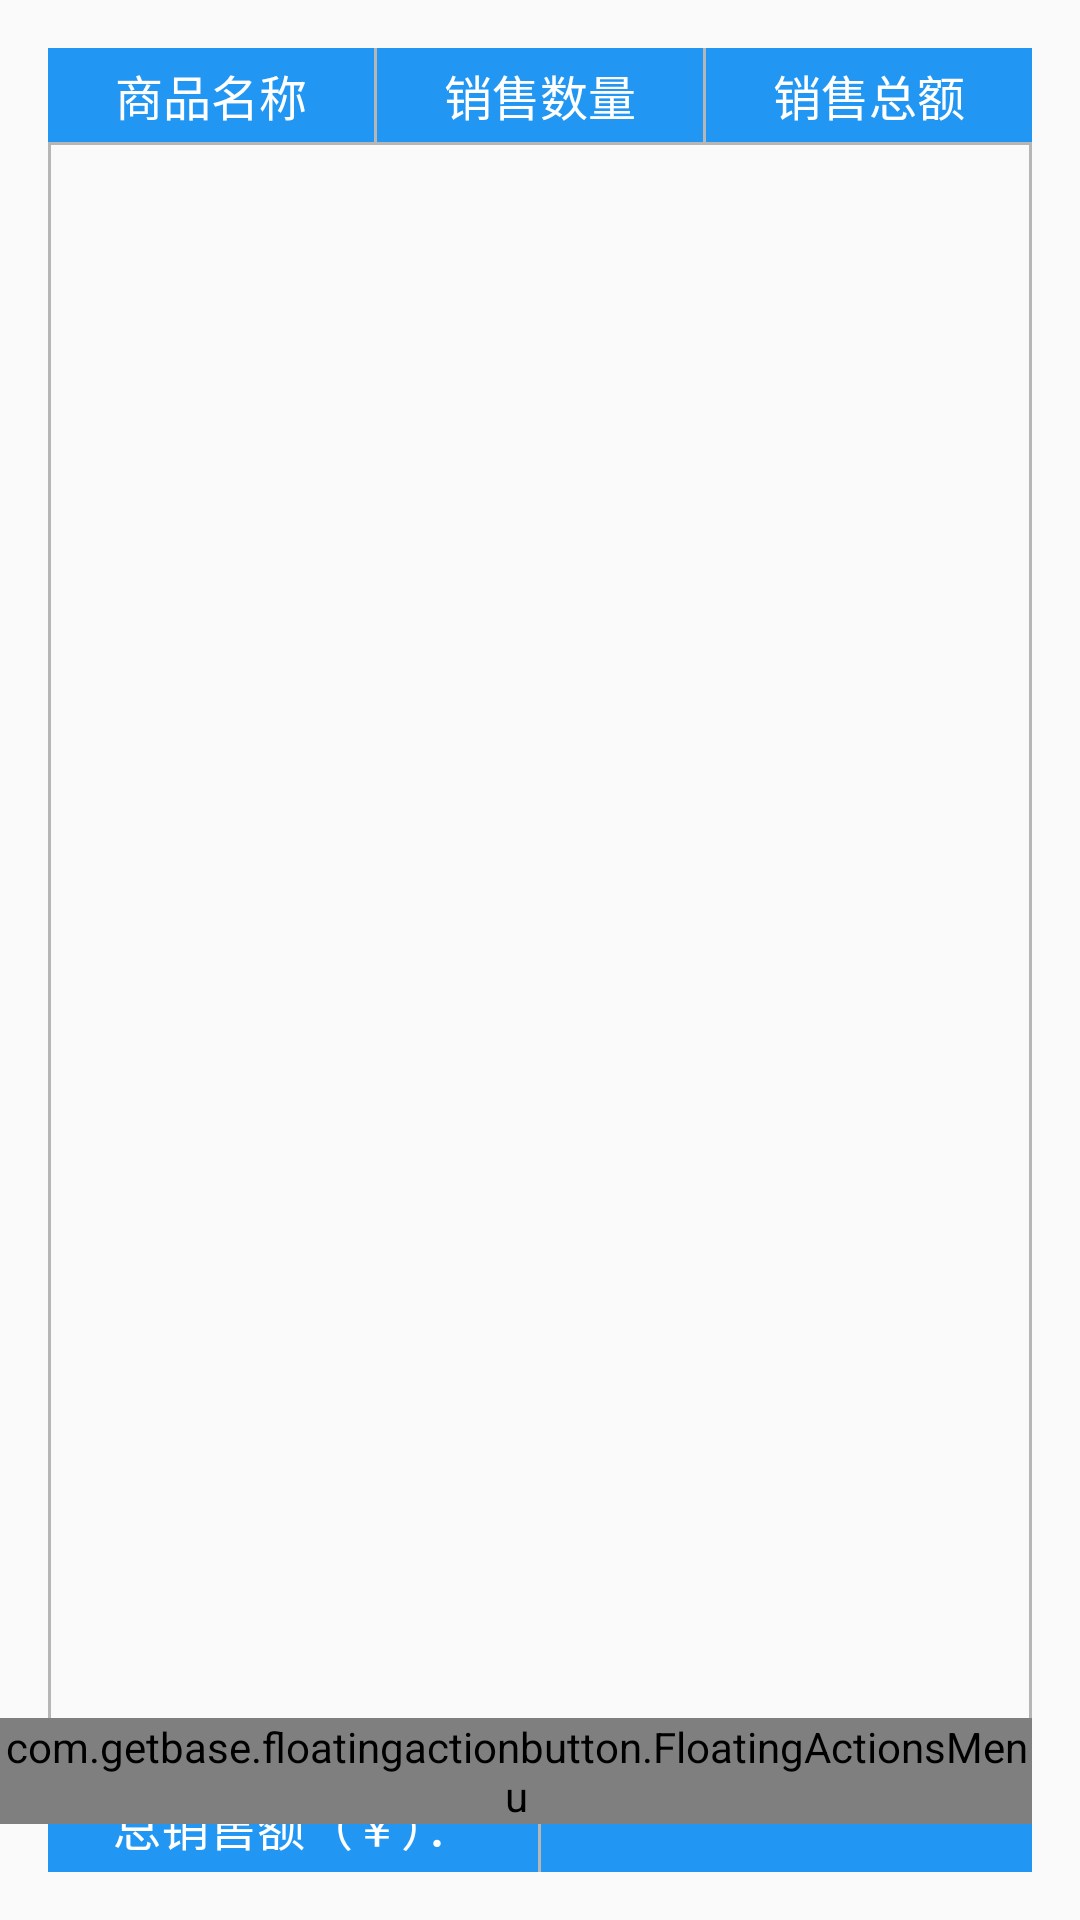

Layout XML and referenced resources for this Android screen:
<!-- AndroidManifest.xml: application theme AppTheme -->
<!-- res/layout/fragment_count_list.xml -->
<?xml version="1.0" encoding="utf-8"?>
<RelativeLayout xmlns:android="http://schemas.android.com/apk/res/android"
    xmlns:fab="http://schemas.android.com/apk/res-auto"
    android:layout_width="match_parent"
    android:layout_height="match_parent">
        <LinearLayout
            android:id="@+id/title"
            android:orientation="horizontal"
            android:layout_width="match_parent"
            android:layout_height="wrap_content"
            android:paddingTop="@dimen/activity_horizontal_margin"
            android:paddingLeft="@dimen/activity_horizontal_margin"
            android:paddingRight="@dimen/activity_horizontal_margin">
                <TextView
                    android:padding="4dp"
                    android:layout_width="0dp"
                    android:layout_weight="1"
                    android:layout_height="wrap_content"
                    android:background="@color/colorBlueLight"
                    android:gravity="center"
                    android:text="商品名称"
                    android:textSize="16sp"
                    android:textColor="#FFF"/>
                <View
                    android:layout_width="1dp"
                    android:layout_height="match_parent"
                    android:background="@color/divider"
                    />
                <TextView
                    android:layout_width="0dp"
                    android:padding="4dp"
                    android:layout_weight="1"
                    android:background="@color/colorBlueLight"
                    android:layout_height="wrap_content"
                    android:gravity="center"
                    android:text="销售数量"
                    android:textSize="16sp"
                    android:textColor="#FFF"/>
                <View
                    android:layout_width="1dp"
                    android:layout_height="match_parent"
                    android:background="@color/divider"
                    />
                <TextView
                    android:layout_width="0dp"
                    android:padding="4dp"
                    android:layout_weight="1"
                    android:background="@color/colorBlueLight"
                    android:layout_height="wrap_content"
                    android:gravity="center"
                    android:text="销售总额"
                    android:textSize="16sp"
                    android:textColor="#FFF"/>
        </LinearLayout>
        <LinearLayout
            android:id="@+id/bottom"
            android:orientation="horizontal"
            android:layout_width="match_parent"
            android:layout_height="wrap_content"
            android:layout_alignParentBottom="true"
            android:paddingBottom="@dimen/activity_horizontal_margin"
            android:paddingLeft="@dimen/activity_horizontal_margin"
            android:paddingRight="@dimen/activity_horizontal_margin">
                <TextView
                    android:padding="4dp"
                    android:layout_width="0dp"
                    android:layout_weight="1"
                    android:layout_height="wrap_content"
                    android:background="@color/colorBlueLight"
                    android:gravity="center"
                    android:text="总销售额（￥）："
                    android:textSize="16sp"
                    android:textColor="#FFF"/>
                <View
                    android:layout_width="1dp"
                    android:layout_height="match_parent"
                    android:background="@color/divider"
                    />
                <TextView
                    android:id="@+id/sale_sum"
                    android:textColor="#FFF"
                    android:textCursorDrawable="@null"
                    android:layout_width="0dp"
                    android:padding="4dp"
                    android:layout_weight="1"
                    android:background="@color/colorBlueLight"
                    android:layout_height="wrap_content"
                    android:gravity="center"
                    android:textSize="16sp"
                    android:textColorHint="#FFF"/>
        </LinearLayout>
        <android.support.v7.widget.RecyclerView
            android:id="@+id/count_list"
            android:layout_below="@id/title"
            android:layout_above="@id/bottom"
            android:layout_width="match_parent"
            android:layout_marginLeft="@dimen/activity_horizontal_margin"
            android:layout_marginRight="@dimen/activity_horizontal_margin"
            android:background="@drawable/shape_recyclerview"
            android:layout_height="match_parent"/>
        <com.getbase.floatingactionbutton.FloatingActionsMenu
            android:id="@+id/sell_actions"
            android:layout_width="wrap_content"
            android:layout_height="wrap_content"
            android:layout_alignParentBottom="true"
            android:layout_alignParentEnd="true"
            android:layout_alignParentRight="true"
            android:layout_marginBottom="32dp"
            android:layout_marginEnd="16dp"
            android:layout_marginRight="16dp"
            fab:fab_addButtonColorNormal="@color/icons"
            fab:fab_addButtonColorPressed="@color/divider"
            fab:fab_addButtonPlusIconColor="#808080"
            fab:fab_labelStyle="@style/menu_labels_style">

                
                
                
                
                
                
                

                
                
                
                
                
                
                
                

                <com.getbase.floatingactionbutton.FloatingActionButton
                    android:id="@+id/sell_action_down"
                    android:layout_width="wrap_content"
                    android:layout_height="wrap_content"
                    fab:fab_colorNormal="@color/icons"
                    fab:fab_colorPressed="@color/divider"
                    fab:fab_icon="@drawable/ic_vertical_align_bottom_black_24dp"
                    fab:fab_title="下载"/>
        </com.getbase.floatingactionbutton.FloatingActionsMenu>


</RelativeLayout>
<!-- resources referenced by this layout -->
<resources>
  <color name="colorBlueLight">#2196f3</color>
  <color name="divider">#B6B6B6</color>
  <color name="icons">#FFFFFF</color>
  <dimen name="activity_horizontal_margin">16dp</dimen>
  <!-- drawable shape_recyclerview (drawable) -->
  <?xml version="1.0" encoding="utf-8"?>
  <shape xmlns:android="http://schemas.android.com/apk/res/android"
      android:shape="rectangle">
      <stroke android:width="1dp"
          android:color="@color/divider"/>
      <padding
          android:bottom="1dp"
          android:left="1dp"
          android:right="1dp"
          android:top="1dp" />
      <solid android:color="#00000000"/>
  </shape>
  <style name="menu_labels_style">
          <item name="android:background">@drawable/fab_label_background</item>
          <item name="android:textColor">@color/secondary_text</item>
      </style>
  <style name="AppTheme" parent="AppTheme.Base" />
  <color name="secondary_text">#727272</color>
  <style name="AppTheme.Base" parent="Theme.AppCompat.Light.NoActionBar">
          
          
          
          <item name="colorPrimary">@color/colorBlueLight</item>
          <item name="colorPrimaryDark">@color/colorBlueLight</item>
          <item name="colorAccent">@color/colorBlueLight</item>
      </style>
</resources>
